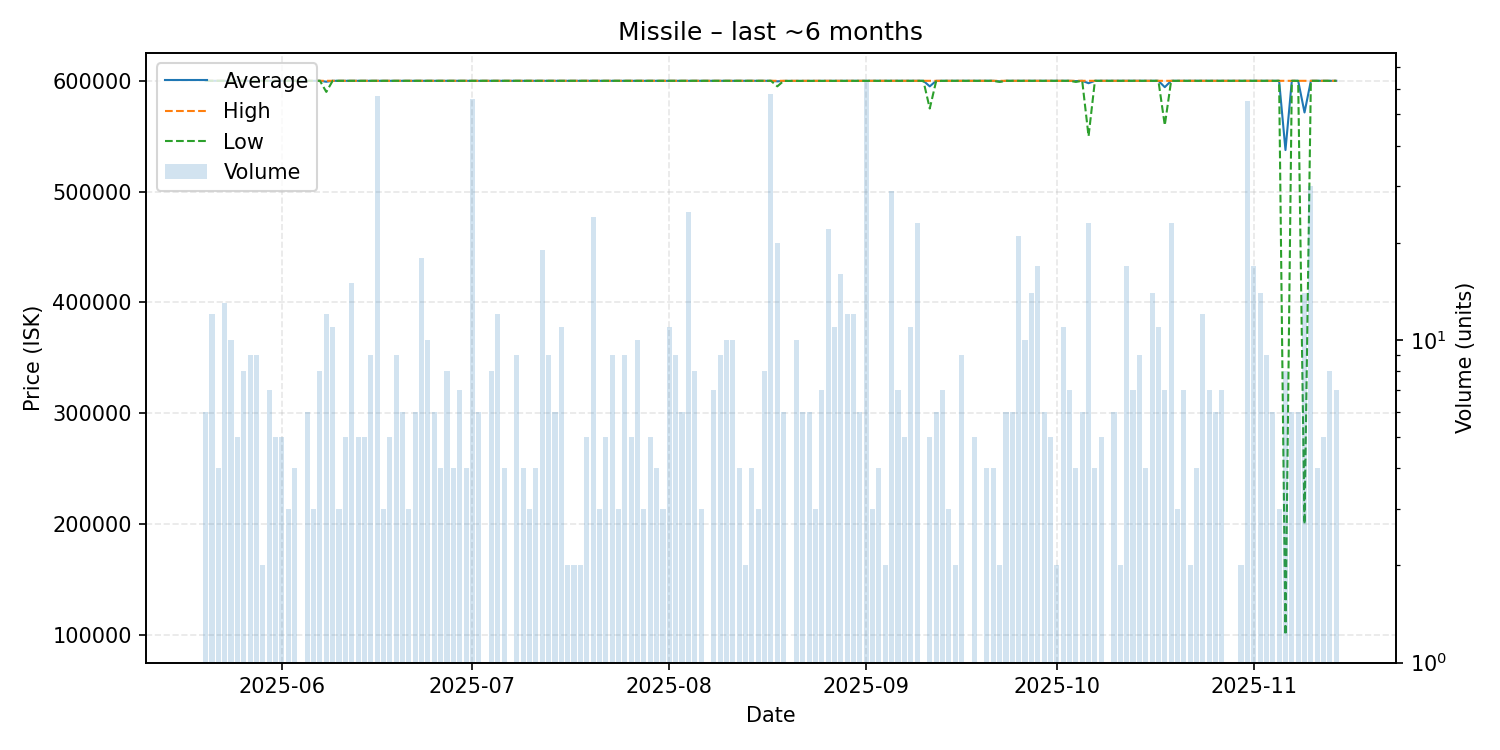

Values plotted in this chart, from the file beside it:
date, average, highest, lowest, order_count, volume
2025-05-20, 600000, 600000, 600000, 6, 6
2025-05-21, 600000, 600000, 600000, 12, 12
2025-05-22, 600000, 600000, 600000, 4, 4
2025-05-23, 600000, 600000, 600000, 8, 13
2025-05-24, 600000, 600000, 600000, 6, 10
2025-05-25, 600000, 600000, 600000, 5, 5
2025-05-26, 600000, 600000, 600000, 7, 8
2025-05-27, 600000, 600000, 600000, 6, 9
2025-05-28, 600000, 600000, 600000, 9, 9
2025-05-29, 600000, 600000, 600000, 2, 2
2025-05-30, 600000, 600000, 600000, 3, 7
2025-05-31, 600000, 600000, 600000, 5, 5
2025-06-01, 600000, 600000, 600000, 5, 5
2025-06-02, 600000, 600000, 600000, 3, 3
2025-06-03, 600000, 600000, 600000, 4, 4
2025-06-05, 600000, 600000, 600000, 6, 6
2025-06-06, 600000, 600000, 600000, 3, 3
2025-06-07, 600000, 600000, 600000, 8, 8
2025-06-08, 599167, 600000, 590000, 5, 12
2025-06-09, 600000, 600000, 600000, 4, 11
2025-06-10, 600000, 600000, 600000, 3, 3
2025-06-11, 600000, 600000, 600000, 5, 5
2025-06-12, 600000, 600000, 600000, 9, 15
2025-06-13, 600000, 600000, 600000, 5, 5
2025-06-14, 600000, 600000, 600000, 5, 5
2025-06-15, 600000, 600000, 600000, 9, 9
2025-06-16, 600000, 600000, 600000, 15, 57
2025-06-17, 600000, 600000, 600000, 3, 3
2025-06-18, 600000, 600000, 600000, 5, 5
2025-06-19, 600000, 600000, 600000, 5, 9
2025-06-20, 600000, 600000, 600000, 6, 6
2025-06-21, 600000, 600000, 600000, 3, 3
2025-06-22, 600000, 600000, 600000, 6, 6
2025-06-23, 600000, 600000, 600000, 10, 18
2025-06-24, 600000, 600000, 600000, 8, 10
2025-06-25, 600000, 600000, 600000, 6, 6
2025-06-26, 600000, 600000, 600000, 4, 4
2025-06-27, 600000, 600000, 600000, 8, 8
2025-06-28, 600000, 600000, 600000, 4, 4
2025-06-29, 600000, 600000, 600000, 7, 7
2025-06-30, 600000, 600000, 600000, 4, 4
2025-07-01, 600000, 600000, 600000, 14, 56
2025-07-02, 600000, 600000, 600000, 6, 6
2025-07-03, 600000, 600000, 600000, 1, 1
2025-07-04, 600000, 600000, 600000, 6, 8
2025-07-05, 600000, 600000, 600000, 8, 12
2025-07-06, 600000, 600000, 600000, 3, 4
2025-07-07, 600000, 600000, 600000, 1, 1
2025-07-08, 600000, 600000, 600000, 3, 9
2025-07-09, 600000, 600000, 600000, 4, 4
2025-07-10, 599967, 600000, 599900, 3, 3
2025-07-11, 600000, 600000, 600000, 4, 4
2025-07-12, 600000, 600000, 600000, 6, 19
2025-07-13, 600000, 600000, 600000, 9, 9
2025-07-14, 600000, 600000, 600000, 6, 6
2025-07-15, 600000, 600000, 600000, 5, 11
2025-07-16, 600000, 600000, 600000, 2, 2
2025-07-17, 600000, 600000, 600000, 2, 2
2025-07-18, 600000, 600000, 600000, 2, 2
2025-07-19, 600000, 600000, 600000, 5, 5
... 117 more rows
